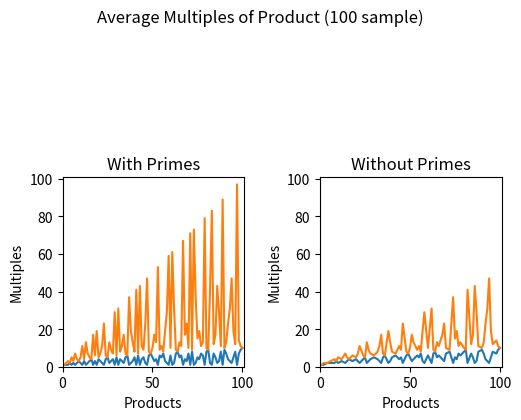

Generate this figure with matplotlib:
import matplotlib.pyplot as pplot

def avg_multiples(number:int) -> (int,int):
	"""Find the two closest whole numbers that multiply into the provided number.
	eg. 72 = 8 * 9 | 50 = 5 * 10 | 43 = 1 * 43 (prime) etc"""
	n1,n2 = number,1
	for i in range(2,int(number**0.5)+1):
		if number / i == int(number/i):
			n1 = int(number / i)
			n2 = i
	return n2,n1

amount = 100
data = {i:avg_multiples(i) for i in range(1,amount+1)}
data_filt = dict(filter(lambda x: x[1][1] != x[0] if x[1][1] > 2 else True,data.items()))

pplot.suptitle(f"Average Multiples of Product ({amount} sample)")
ticks = [i for i in range(1,amount+1)]

pplot.subplot(1,2,1)
pplot.title("With Primes")
pplot.xlabel("Products")
pplot.ylabel("Multiples")
pplot.xlim(right=amount+1)
pplot.ylim(top=amount+1)
pplot.plot(list(data.keys()),list(data.values()))

pplot.subplot(1,2,2)
pplot.title("Without Primes")
pplot.xlabel("Products")
pplot.ylabel("Multiples")
pplot.xlim(right=amount+1)
pplot.ylim(top=amount+1)
pplot.plot(list(data_filt.keys()),list(data_filt.values()))

pplot.tight_layout(pad=5, w_pad=1)
pplot.show()